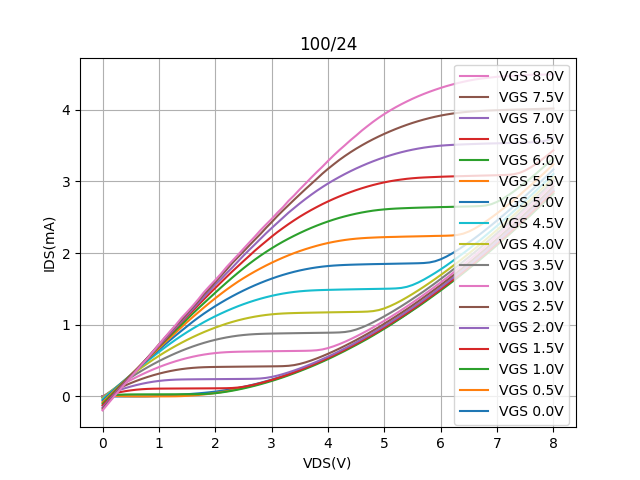

The table this chart was drawn from, first rows:
Vds, Vg=0, Vg=0.5, Vg=1, Vg=1.5, Vg=2, Vg=2.5, Vg=3, Vg=3.5, Vg=4, Vg=4.5, Vg=5, Vg=5.5, Vg=6, Vg=6.5, Vg=7, Vg=7.5, Vg=8
0.0, -0.0002115, -0.0002644, -0.000243, -0.0003317, -0.0004665, -0.001592, -0.004099, -0.01192, -0.02483, -0.04112, -0.06116, -0.08142, -0.1031, -0.126, -0.1514, -0.1729, -0.1939
0.1, 0.0001809, 0.006052, 0.01089, 0.02233, 0.03241, 0.04068, 0.04687, 0.04711, 0.03986, 0.02852, 0.01265, -0.005067, -0.02355, -0.04513, -0.06368, -0.08279, -0.09794
0.2, 0.0003069, 0.006998, 0.01901, 0.04212, 0.06269, 0.08048, 0.09566, 0.1045, 0.1047, 0.09699, 0.08685, 0.0721, 0.05705, 0.03826, 0.02274, 0.005417, -0.004038
0.3, 0.0003961, 0.005286, 0.02443, 0.05923, 0.09051, 0.1181, 0.1423, 0.1598, 0.1678, 0.1658, 0.1594, 0.1483, 0.138, 0.1222, 0.1112, 0.09639, 0.08724
0.4, 0.0004895, 0.003649, 0.02753, 0.07372, 0.116, 0.1535, 0.1868, 0.2134, 0.2298, 0.233, 0.2312, 0.2244, 0.217, 0.2067, 0.1974, 0.1862, 0.1785
0.5, 0.0005961, 0.002486, 0.02894, 0.08557, 0.139, 0.1866, 0.2293, 0.2651, 0.2901, 0.3001, 0.3018, 0.3007, 0.2952, 0.2895, 0.2816, 0.2755, 0.2682
0.6, 0.0007367, 0.001806, 0.02946, 0.09482, 0.1595, 0.2175, 0.2697, 0.3148, 0.3497, 0.3674, 0.3728, 0.3784, 0.3745, 0.3732, 0.3688, 0.366, 0.3595
0.7, 0.0009906, 0.001417, 0.02973, 0.1015, 0.1777, 0.2462, 0.308, 0.3623, 0.4072, 0.4335, 0.4436, 0.4525, 0.4551, 0.4578, 0.4551, 0.4519, 0.4475
0.8, 0.001707, 0.001248, 0.02996, 0.106, 0.1933, 0.2726, 0.3441, 0.4081, 0.4621, 0.4973, 0.5146, 0.5259, 0.5356, 0.5388, 0.5394, 0.5447, 0.5357
0.9, 0.003507, 0.001736, 0.03018, 0.1084, 0.2064, 0.2966, 0.3781, 0.4515, 0.5156, 0.5588, 0.5844, 0.5977, 0.6158, 0.6216, 0.6265, 0.6342, 0.63
1.0, 0.006594, 0.001894, 0.0304, 0.1097, 0.2171, 0.3183, 0.4099, 0.493, 0.5665, 0.6201, 0.6528, 0.6728, 0.6939, 0.7029, 0.7114, 0.7262, 0.7229
1.1, 0.01061, 0.002065, 0.03062, 0.1103, 0.2253, 0.3377, 0.4395, 0.5322, 0.6154, 0.68, 0.72, 0.7475, 0.7708, 0.7842, 0.7952, 0.8141, 0.8203
1.2, 0.01532, 0.002386, 0.03085, 0.1108, 0.2313, 0.3547, 0.467, 0.5694, 0.6621, 0.7379, 0.7871, 0.8211, 0.8488, 0.8677, 0.8823, 0.903, 0.9099
1.3, 0.02048, 0.003305, 0.03109, 0.1112, 0.2352, 0.3694, 0.4923, 0.6043, 0.7066, 0.7937, 0.8525, 0.8921, 0.9251, 0.9538, 0.9653, 0.9873, 0.9998
1.4, 0.02598, 0.00551, 0.03134, 0.1116, 0.2375, 0.3816, 0.5153, 0.6374, 0.7492, 0.847, 0.9167, 0.966, 1.001, 1.037, 1.048, 1.069, 1.095
1.5, 0.03162, 0.009293, 0.03162, 0.112, 0.2387, 0.3915, 0.5361, 0.6684, 0.7896, 0.8979, 0.9794, 1.038, 1.079, 1.116, 1.134, 1.158, 1.178
1.6, 0.03761, 0.01451, 0.03198, 0.1124, 0.2396, 0.3991, 0.5546, 0.6972, 0.828, 0.9464, 1.042, 1.108, 1.156, 1.195, 1.218, 1.246, 1.264
1.7, 0.04394, 0.0211, 0.03273, 0.1128, 0.2403, 0.4047, 0.5708, 0.7238, 0.8643, 0.9925, 1.101, 1.175, 1.23, 1.276, 1.303, 1.332, 1.357
1.8, 0.05108, 0.02892, 0.03464, 0.1132, 0.2409, 0.4083, 0.5847, 0.7483, 0.8986, 1.038, 1.157, 1.242, 1.303, 1.356, 1.389, 1.427, 1.455
1.9, 0.0591, 0.03801, 0.03884, 0.1137, 0.2415, 0.4106, 0.5963, 0.7706, 0.9308, 1.08, 1.21, 1.307, 1.375, 1.436, 1.476, 1.509, 1.541
2.0, 0.06834, 0.04843, 0.04588, 0.1141, 0.2422, 0.4121, 0.6057, 0.7906, 0.9609, 1.119, 1.26, 1.37, 1.447, 1.513, 1.561, 1.597, 1.624
2.1, 0.07864, 0.06011, 0.05536, 0.1147, 0.2427, 0.4131, 0.6129, 0.8083, 0.9887, 1.157, 1.308, 1.431, 1.519, 1.591, 1.636, 1.682, 1.71
2.2, 0.09041, 0.0732, 0.06697, 0.1158, 0.2433, 0.4141, 0.6182, 0.824, 1.016, 1.193, 1.354, 1.49, 1.589, 1.667, 1.719, 1.769, 1.805
2.3, 0.1034, 0.08755, 0.08036, 0.1186, 0.2439, 0.415, 0.6217, 0.8373, 1.04, 1.226, 1.397, 1.546, 1.657, 1.743, 1.797, 1.859, 1.89
2.4, 0.1181, 0.1033, 0.09545, 0.1249, 0.2445, 0.4158, 0.6241, 0.8485, 1.061, 1.258, 1.439, 1.6, 1.723, 1.815, 1.881, 1.941, 1.974
2.5, 0.1343, 0.1203, 0.1121, 0.1355, 0.2451, 0.4166, 0.6257, 0.8576, 1.081, 1.287, 1.478, 1.65, 1.788, 1.888, 1.964, 2.021, 2.059
2.6, 0.1518, 0.1388, 0.1302, 0.1499, 0.2459, 0.4174, 0.627, 0.8645, 1.098, 1.315, 1.515, 1.697, 1.85, 1.959, 2.043, 2.104, 2.145
2.7, 0.1705, 0.1587, 0.1497, 0.1669, 0.2474, 0.4181, 0.6282, 0.8696, 1.113, 1.34, 1.55, 1.742, 1.908, 2.032, 2.119, 2.185, 2.228
2.8, 0.1907, 0.1796, 0.1708, 0.1861, 0.2511, 0.4189, 0.6293, 0.8732, 1.126, 1.363, 1.583, 1.785, 1.964, 2.099, 2.197, 2.265, 2.317
2.9, 0.2123, 0.2023, 0.193, 0.2074, 0.2594, 0.4196, 0.6304, 0.8756, 1.137, 1.385, 1.615, 1.826, 2.016, 2.164, 2.276, 2.351, 2.397
3.0, 0.2349, 0.2259, 0.2164, 0.2303, 0.2729, 0.4204, 0.6313, 0.8775, 1.146, 1.404, 1.644, 1.865, 2.066, 2.229, 2.349, 2.431, 2.476
3.1, 0.2595, 0.2507, 0.2413, 0.2548, 0.2908, 0.4215, 0.6323, 0.8791, 1.153, 1.421, 1.671, 1.902, 2.114, 2.291, 2.421, 2.515, 2.561
3.2, 0.2847, 0.277, 0.2674, 0.2805, 0.3123, 0.4234, 0.6332, 0.8804, 1.158, 1.435, 1.696, 1.937, 2.159, 2.349, 2.492, 2.594, 2.639
3.3, 0.3122, 0.3046, 0.2949, 0.3082, 0.3364, 0.4281, 0.6342, 0.8817, 1.161, 1.448, 1.718, 1.969, 2.202, 2.405, 2.564, 2.669, 2.729
3.4, 0.3397, 0.3333, 0.3235, 0.3369, 0.3626, 0.4379, 0.6351, 0.883, 1.164, 1.458, 1.739, 2, 2.242, 2.457, 2.629, 2.745, 2.805
3.5, 0.369, 0.3633, 0.3538, 0.3674, 0.3909, 0.4542, 0.6361, 0.8841, 1.166, 1.467, 1.758, 2.029, 2.28, 2.508, 2.693, 2.819, 2.89
3.6, 0.3996, 0.3945, 0.385, 0.3985, 0.4208, 0.476, 0.6372, 0.8853, 1.168, 1.473, 1.774, 2.055, 2.317, 2.555, 2.754, 2.892, 2.969
3.7, 0.4313, 0.4271, 0.4169, 0.4316, 0.4525, 0.5019, 0.6395, 0.8863, 1.169, 1.479, 1.789, 2.079, 2.351, 2.6, 2.813, 2.963, 3.051
3.8, 0.4646, 0.4604, 0.4504, 0.4655, 0.4855, 0.5309, 0.6448, 0.8874, 1.171, 1.482, 1.801, 2.102, 2.383, 2.642, 2.869, 3.035, 3.129
3.9, 0.4991, 0.4957, 0.4851, 0.5003, 0.5204, 0.5622, 0.6563, 0.8885, 1.172, 1.485, 1.811, 2.122, 2.413, 2.683, 2.921, 3.108, 3.205
4.0, 0.5353, 0.5311, 0.5212, 0.5366, 0.5561, 0.5957, 0.6751, 0.8896, 1.173, 1.487, 1.82, 2.141, 2.441, 2.72, 2.971, 3.175, 3.285
4.1, 0.5721, 0.5681, 0.5585, 0.574, 0.5932, 0.6311, 0.7004, 0.891, 1.175, 1.489, 1.826, 2.157, 2.467, 2.756, 3.017, 3.237, 3.362
4.2, 0.6105, 0.6075, 0.5975, 0.6125, 0.6314, 0.6681, 0.73, 0.8935, 1.176, 1.491, 1.831, 2.171, 2.491, 2.79, 3.061, 3.298, 3.435
4.3, 0.6499, 0.6469, 0.6367, 0.6519, 0.6712, 0.7068, 0.763, 0.8994, 1.177, 1.492, 1.835, 2.183, 2.513, 2.821, 3.103, 3.354, 3.504
4.4, 0.69, 0.6877, 0.6778, 0.6935, 0.7123, 0.7469, 0.799, 0.9122, 1.178, 1.494, 1.838, 2.193, 2.532, 2.851, 3.143, 3.407, 3.575
4.5, 0.7318, 0.7294, 0.7189, 0.7349, 0.7548, 0.7879, 0.8374, 0.9337, 1.18, 1.496, 1.84, 2.201, 2.55, 2.878, 3.18, 3.457, 3.64
4.6, 0.7751, 0.7721, 0.7617, 0.7786, 0.7984, 0.8308, 0.8778, 0.9624, 1.181, 1.497, 1.842, 2.208, 2.566, 2.904, 3.216, 3.503, 3.709
4.7, 0.8187, 0.8163, 0.8051, 0.8225, 0.8428, 0.8746, 0.9198, 0.9961, 1.184, 1.498, 1.844, 2.213, 2.58, 2.928, 3.249, 3.547, 3.771
4.8, 0.8624, 0.8616, 0.8511, 0.868, 0.8884, 0.9204, 0.9633, 1.035, 1.191, 1.5, 1.846, 2.216, 2.592, 2.95, 3.28, 3.588, 3.831
4.9, 0.908, 0.9081, 0.8977, 0.914, 0.9354, 0.9666, 1.01, 1.075, 1.205, 1.501, 1.848, 2.22, 2.602, 2.969, 3.31, 3.627, 3.887
5.0, 0.9546, 0.9563, 0.9455, 0.9616, 0.9836, 1.016, 1.057, 1.119, 1.229, 1.503, 1.849, 2.222, 2.61, 2.987, 3.337, 3.663, 3.94
5.1, 1.002, 1.006, 0.994, 1.013, 1.033, 1.065, 1.105, 1.164, 1.26, 1.504, 1.85, 2.225, 2.616, 3.002, 3.362, 3.698, 3.988
5.2, 1.052, 1.057, 1.046, 1.063, 1.083, 1.115, 1.154, 1.211, 1.297, 1.507, 1.852, 2.226, 2.621, 3.015, 3.385, 3.73, 4.034
5.3, 1.101, 1.106, 1.097, 1.113, 1.134, 1.167, 1.205, 1.259, 1.338, 1.514, 1.854, 2.229, 2.625, 3.026, 3.407, 3.761, 4.076
5.4, 1.154, 1.158, 1.149, 1.164, 1.187, 1.219, 1.257, 1.309, 1.383, 1.53, 1.855, 2.23, 2.628, 3.036, 3.426, 3.789, 4.115
5.5, 1.208, 1.211, 1.202, 1.217, 1.239, 1.272, 1.31, 1.361, 1.43, 1.555, 1.857, 2.232, 2.631, 3.044, 3.443, 3.816, 4.153
5.6, 1.263, 1.265, 1.254, 1.271, 1.293, 1.327, 1.364, 1.413, 1.479, 1.589, 1.859, 2.234, 2.633, 3.05, 3.458, 3.84, 4.187
5.7, 1.32, 1.32, 1.309, 1.327, 1.349, 1.384, 1.42, 1.467, 1.531, 1.63, 1.862, 2.236, 2.635, 3.055, 3.471, 3.863, 4.22
5.8, 1.377, 1.378, 1.365, 1.382, 1.406, 1.44, 1.476, 1.523, 1.584, 1.675, 1.869, 2.237, 2.637, 3.058, 3.482, 3.883, 4.25
5.9, 1.435, 1.435, 1.423, 1.439, 1.463, 1.498, 1.534, 1.58, 1.638, 1.723, 1.886, 2.239, 2.639, 3.061, 3.491, 3.902, 4.278
... 21 more rows
